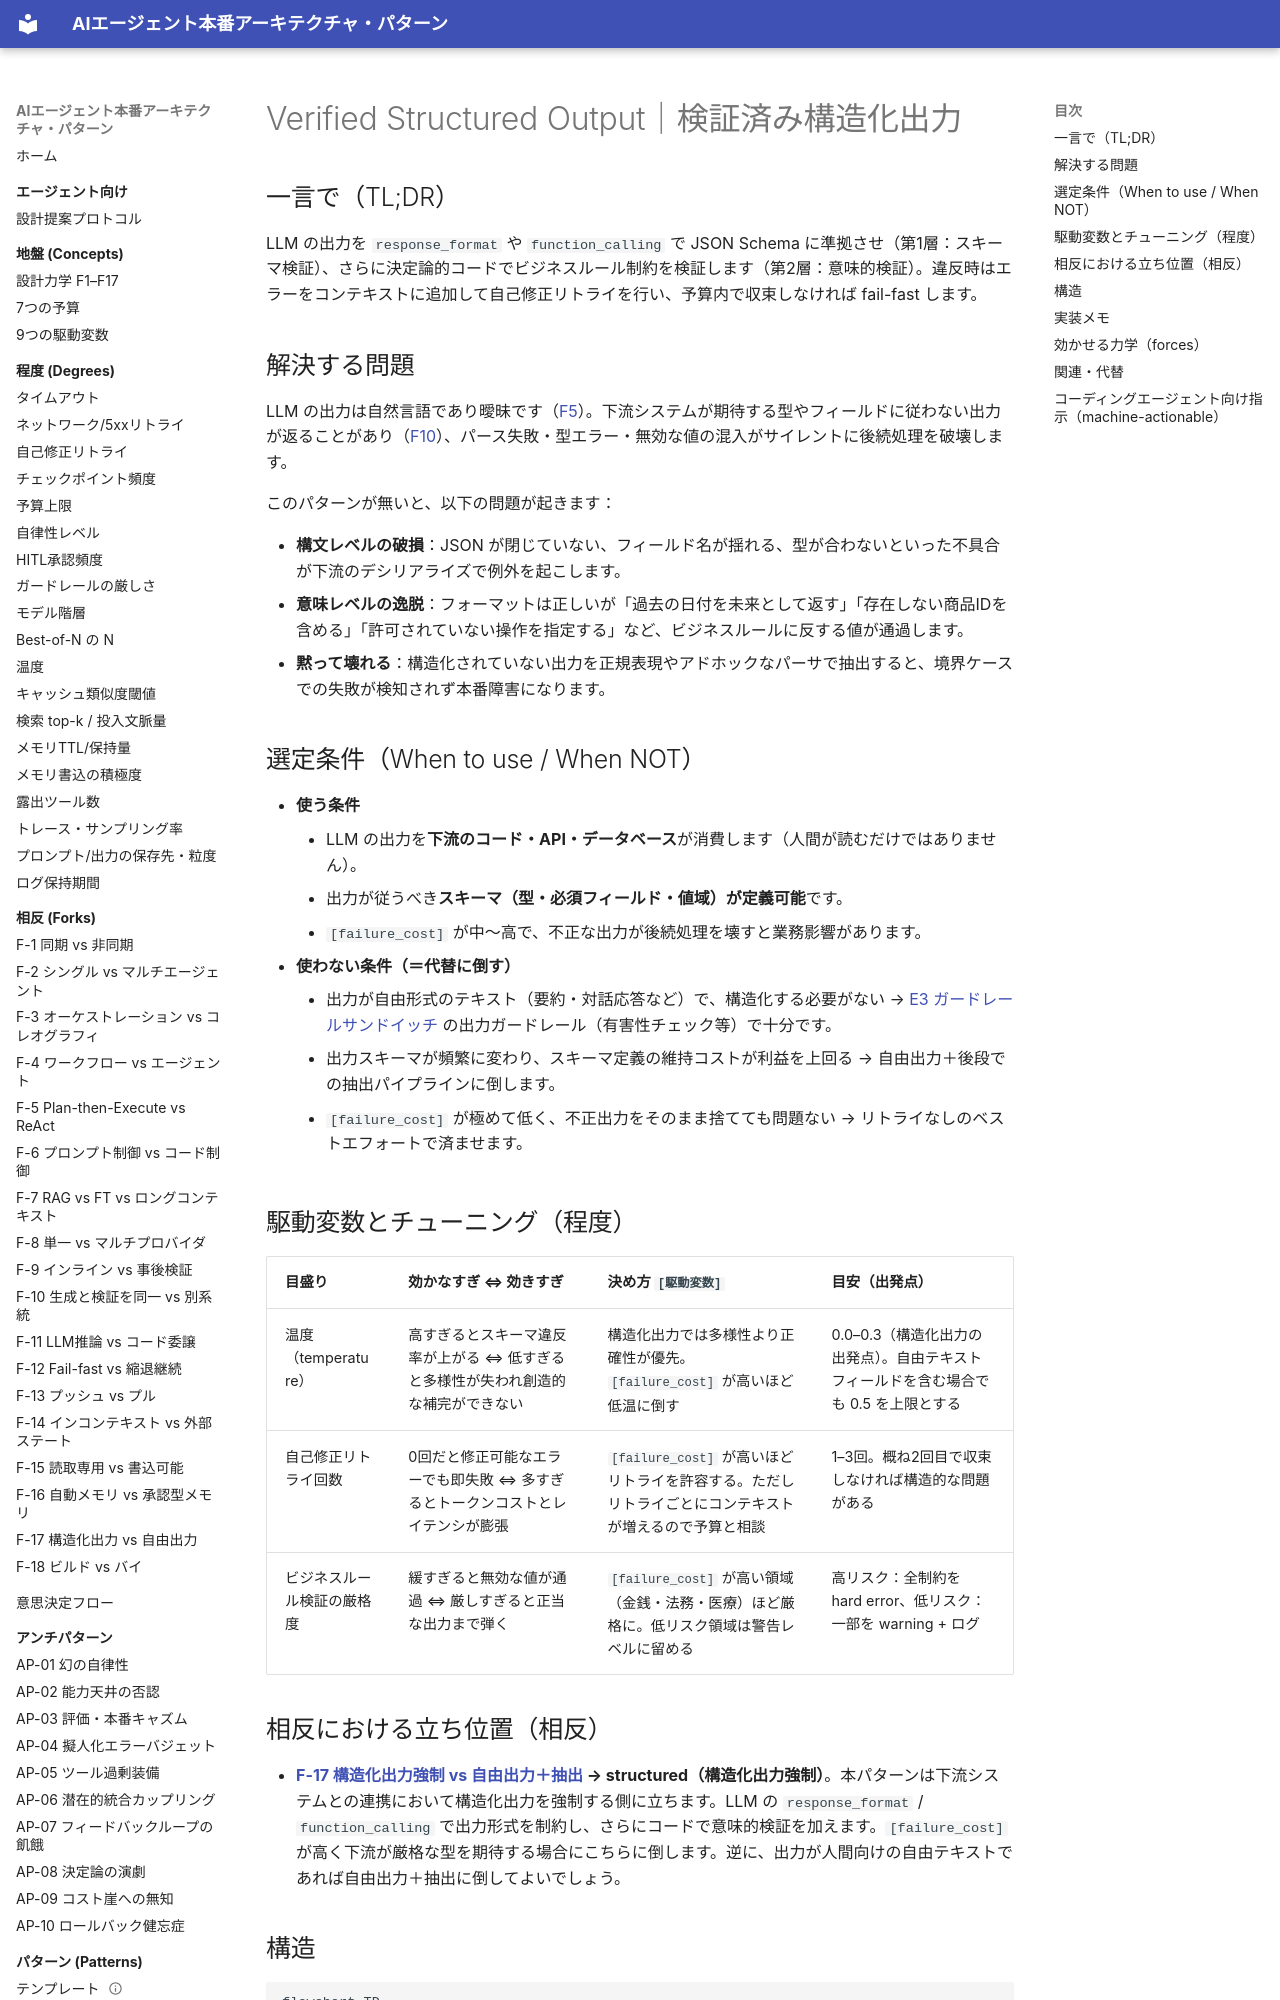

repository: shibuiwilliam/agent-reference-architectures · page: patterns/e-safety-hitl/e4-verified-structured-output/index.html · generator: mkdocs

---
id: E4
slug: e4-verified-structured-output
title: "Verified Structured Output｜検証済み構造化出力"
domain: e-safety-hitl
status: stable
layer: L5-pattern
summary: "LLMの出力をJSON Schemaや型定義で構造化し、スキーマ検証＋ビジネスルール検証の二段で捕捉する。"
forces: [F5, F10]
driving_variables: [failure_cost]
forks:
  - "F-17:structured"
related_patterns: [B1, B6, E3, A6]
alternatives: []
tags: [safety, structured-output, schema, validation, typing]
---

# Verified Structured Output｜検証済み構造化出力

## 一言で（TL;DR）

LLM の出力を `response_format` や `function_calling` で JSON Schema に準拠させ（第1層：スキーマ検証）、さらに決定論的コードでビジネスルール制約を検証します（第2層：意味的検証）。違反時はエラーをコンテキストに追加して自己修正リトライを行い、予算内で収束しなければ fail-fast します。

## 解決する問題

LLM の出力は自然言語であり曖昧です（[F5](../../concepts/design-forces.md)）。下流システムが期待する型やフィールドに従わない出力が返ることがあり（[F10](../../concepts/design-forces.md)）、パース失敗・型エラー・無効な値の混入がサイレントに後続処理を破壊します。

このパターンが無いと、以下の問題が起きます：

- **構文レベルの破損**：JSON が閉じていない、フィールド名が揺れる、型が合わないといった不具合が下流のデシリアライズで例外を起こします。
- **意味レベルの逸脱**：フォーマットは正しいが「過去の日付を未来として返す」「存在しない商品IDを含める」「許可されていない操作を指定する」など、ビジネスルールに反する値が通過します。
- **黙って壊れる**：構造化されていない出力を正規表現やアドホックなパーサで抽出すると、境界ケースでの失敗が検知されず本番障害になります。

## 選定条件（When to use / When NOT）

- **使う条件**
    - LLM の出力を**下流のコード・API・データベース**が消費します（人間が読むだけではありません）。
    - 出力が従うべき**スキーマ（型・必須フィールド・値域）が定義可能**です。
    - `[failure_cost]` が中〜高で、不正な出力が後続処理を壊すと業務影響があります。
- **使わない条件（＝代替に倒す）**
    - 出力が自由形式のテキスト（要約・対話応答など）で、構造化する必要がない → [E3 ガードレールサンドイッチ](e3-guardrail-sandwich.md) の出力ガードレール（有害性チェック等）で十分です。
    - 出力スキーマが頻繁に変わり、スキーマ定義の維持コストが利益を上回る → 自由出力＋後段での抽出パイプラインに倒します。
    - `[failure_cost]` が極めて低く、不正出力をそのまま捨てても問題ない → リトライなしのベストエフォートで済ませます。

## 駆動変数とチューニング（程度）

| 目盛り | 効かなすぎ ⇔ 効きすぎ | 決め方 `[駆動変数]` | 目安（出発点） |
|---|---|---|---|
| 温度（temperature） | 高すぎるとスキーマ違反率が上がる ⇔ 低すぎると多様性が失われ創造的な補完ができない | 構造化出力では多様性より正確性が優先。`[failure_cost]` が高いほど低温に倒す | 0.0–0.3（構造化出力の出発点）。自由テキストフィールドを含む場合でも 0.5 を上限とする |
| 自己修正リトライ回数 | 0回だと修正可能なエラーでも即失敗 ⇔ 多すぎるとトークンコストとレイテンシが膨張 | `[failure_cost]` が高いほどリトライを許容する。ただしリトライごとにコンテキストが増えるので予算と相談 | 1–3回。概ね2回目で収束しなければ構造的な問題がある |
| ビジネスルール検証の厳格度 | 緩すぎると無効な値が通過 ⇔ 厳しすぎると正当な出力まで弾く | `[failure_cost]` が高い領域（金銭・法務・医療）ほど厳格に。低リスク領域は警告レベルに留める | 高リスク：全制約を hard error、低リスク：一部を warning + ログ |

## 相反における立ち位置（相反）

- **[F-17 構造化出力強制 vs 自由出力＋抽出](../../forks/index.md) → structured（構造化出力強制）**。本パターンは下流システムとの連携において構造化出力を強制する側に立ちます。LLM の `response_format` / `function_calling` で出力形式を制約し、さらにコードで意味的検証を加えます。`[failure_cost]` が高く下流が厳格な型を期待する場合にこちらに倒します。逆に、出力が人間向けの自由テキストであれば自由出力＋抽出に倒してよいでしょう。
